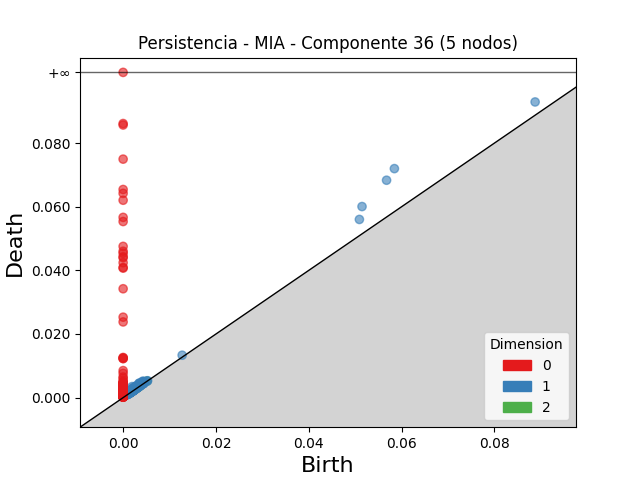

Values plotted in this chart, from the file beside it:
dimension, birth, death
2, 0.003588, 0.003891
2, 0.002402, 0.002547
2, 0.003211, 0.0033
2, 0.005128, 0.005211
2, 0.002359, 0.002415
2, 0.003223, 0.003269
2, 0.002916, 0.002961
2, 0.001786, 0.001825
2, 0.003574, 0.0036
1, 0.05844, 0.07198
1, 0.05676, 0.06832
1, 0.05147, 0.06005
1, 0.0509, 0.056
1, 0.08876, 0.09292
1, 0.00193, 0.003465
1, 0.003436, 0.004508
1, 0.003445, 0.004501
1, 0.002106, 0.003064
1, 0.004203, 0.00515
1, 0.00275, 0.003647
1, 0.002687, 0.003473
1, 0.003813, 0.004581
1, 0.002914, 0.003648
1, 0.004287, 0.004999
1, 0.003552, 0.00424
1, 0.004029, 0.004716
1, 0.001885, 0.002542
1, 0.002701, 0.003347
1, 0.001878, 0.00252
1, 0.004453, 0.005094
1, 0.002525, 0.003144
1, 0.01272, 0.01333
1, 0.00169, 0.002297
1, 0.002266, 0.002853
1, 0.003294, 0.003852
1, 0.001391, 0.001947
1, 0.00225, 0.002805
1, 0.002282, 0.002822
1, 0.002597, 0.003136
1, 0.003325, 0.003836
1, 0.001915, 0.002411
1, 0.002469, 0.002955
1, 0.001797, 0.002261
1, 0.002216, 0.002653
1, 0.001562, 0.001999
1, 0.002725, 0.003159
1, 0.001716, 0.002142
1, 0.002896, 0.003321
1, 0.001816, 0.002238
1, 0.002263, 0.002685
1, 0.001963, 0.002379
1, 0.00231, 0.002721
1, 0.001382, 0.00178
1, 0.001972, 0.002367
1, 0.003886, 0.004279
1, 0.002784, 0.003176
1, 0.001974, 0.002358
1, 0.004317, 0.004697
1, 0.003979, 0.004357
1, 0.002295, 0.00267
... 1,068 more rows
